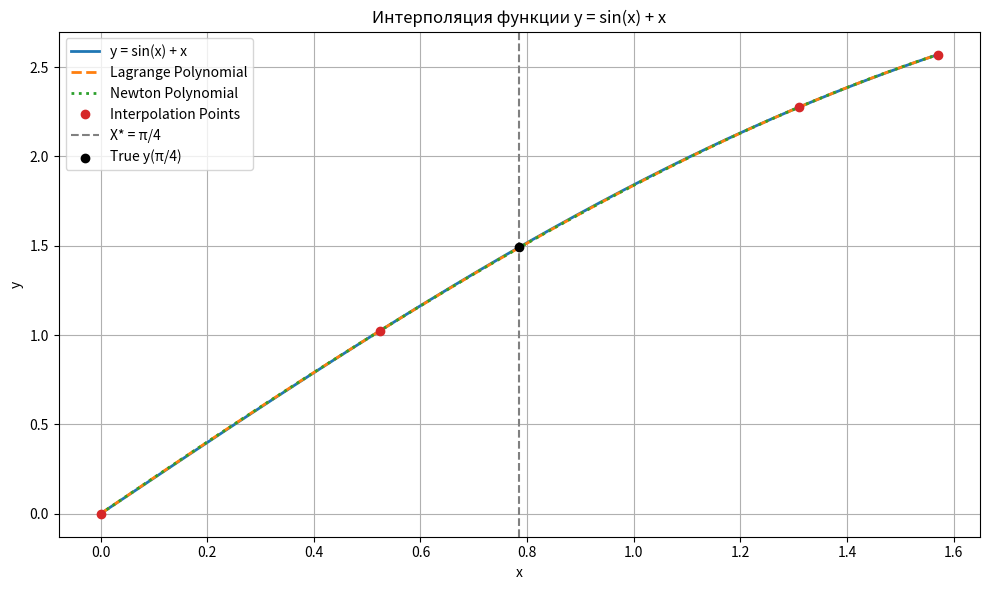

The matplotlib source for this figure:
import numpy as np
import matplotlib.pyplot as plt
from math import factorial
from sympy import symbols, diff, sin, lambdify, simplify

# Исходная функция
def f(x):
    return np.sin(x) + x

# Узлы интерполяции
X = np.array([0, np.pi/6, 5*np.pi/12, np.pi/2])
Y = f(X)

# Точка для проверки
X_star = np.pi / 4
true_value = f(X_star)

# 1. Лагранж
def lagrange_interp(x, X, Y):
    n = len(X)
    L = 0
    for i in range(n):
        term = Y[i]
        for j in range(n):
            if j != i:
                term *= (x - X[j]) / (X[i] - X[j])
        L += term
    return L

# 2. Ньютон
def divided_diff(X, Y):
    n = len(Y)
    coef = np.copy(Y)
    for j in range(1, n):
        coef[j:n] = (coef[j:n] - coef[j - 1:n - 1]) / (X[j:n] - X[0:n - j])
    return coef

def newton_interp(x, X, coef):
    n = len(X)
    result = coef[0]
    product = 1.0
    for i in range(1, n):
        product *= (x - X[i - 1])
        result += coef[i] * product
    return result

# 3. Вычисление
lag_val = lagrange_interp(X_star, X, Y)
newton_coef = divided_diff(X, Y)
newton_val = newton_interp(X_star, X, newton_coef)

# 4. Погрешности
error_lagrange = abs(true_value - lag_val)
error_newton = abs(true_value - newton_val)

# 5. Аналитическая оценка погрешности Лагранжа
# Остаточный член: R(x) = f^{(n)}(ξ)/(n!) * (x - x0)...(x - xn)
x_sym = symbols('x')
f_sym = sin(x_sym) + x_sym
f4_sym = diff(f_sym, x_sym, 4)
f4_func = lambdify(x_sym, f4_sym)

# Оценим максимум производной 4-го порядка на отрезке [0, pi/2]
grid = np.linspace(0, np.pi/2, 1000)
f4_vals = np.abs(f4_func(grid))
f4_max = np.max(f4_vals)

# Вычисляем остаточный член
omega = np.prod([X_star - xi for xi in X])
n = len(X)
R_lagrange = f4_max / factorial(n) * abs(omega)

# === Вывод результатов ===
print("=== Значения интерполяции в X* = π/4 ===")
print(f"Истинное значение:            {true_value:.10f}")
print(f"Интерполяция Лагранжа:        {lag_val:.10f}")
print(f"Интерполяция Ньютона:         {newton_val:.10f}")
print()
print("=== Погрешности ===")
print(f"Погрешность Лагранжа:         {error_lagrange:.2e}")
print(f"Погрешность Ньютона:          {error_newton:.2e}")
print()
print("=== Аналитическая проверка ===")
print(f"f⁽⁴⁾(x) = {simplify(f4_sym)}")
print(f"Максимум |f⁽⁴⁾(x)| на [0, π/2]: {f4_max:.6f}")
print(f"|ω(x)| = |Π(x* - xi)| = {abs(omega):.6f}")
print(f"Оценка остаточного члена:     {R_lagrange:.2e}")
print()

# 6. Графики
x_vals = np.linspace(0, np.pi/2, 400)
f_vals = f(x_vals)
lag_vals = [lagrange_interp(x, X, Y) for x in x_vals]
newt_vals = [newton_interp(x, X, newton_coef) for x in x_vals]

plt.figure(figsize=(10, 6))
plt.plot(x_vals, f_vals, label='y = sin(x) + x', linewidth=2)
plt.plot(x_vals, lag_vals, '--', label='Lagrange Polynomial', linewidth=2)
plt.plot(x_vals, newt_vals, ':', label='Newton Polynomial', linewidth=2)
plt.plot(X, Y, 'o', label='Interpolation Points')
plt.axvline(X_star, color='gray', linestyle='--', label='X* = π/4')
plt.scatter([X_star], [true_value], color='black', zorder=5, label='True y(π/4)')
plt.title("Интерполяция функции y = sin(x) + x")
plt.xlabel("x")
plt.ylabel("y")
plt.legend()
plt.grid(True)
plt.tight_layout()
plt.show()
